Run: headless pygame with SDL's dummy video driver; simulated clock (each Clock.tick advances the game by its frame time, no real sleeping); random seed 0; keys injected as events and as key.get_pressed() state; no mouse input.
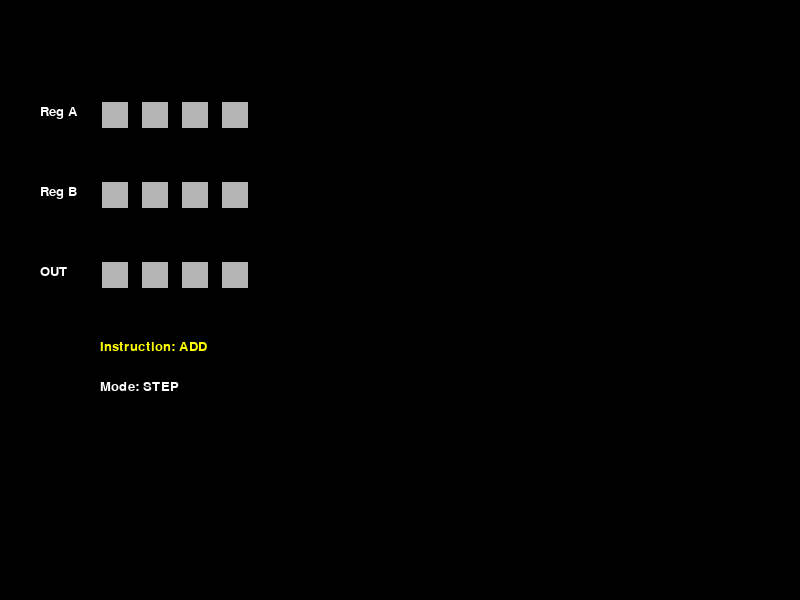
Frame 1 of 4 · flips 1–60 · no input
Frame 2 of 4 · flips 61–180 · tapped SPACE, RETURN · held RIGHT (→), D · screen unchanged from frame 1, image omitted
Frame 3 of 4 · flips 181–300 · held DOWN (↓), S · screen unchanged from frame 2, image omitted
Frame 4 of 4 · flips 301–420 · held LEFT (←), A, UP (↑), W · screen unchanged from frame 3, image omitted

The pygame program that drew these frames:

# Key	Action
# S	 Step: Execute one instruction manually
# C	 Toggle between Step and Clock (4Hz) mode
# SPACE	▶ Pause/Resume clock mode execution
# I	 Cycle through the 4 instructions: ADD → SUB → MOV → JUMP
# 1	 Shift Register A left (new bit is random)
# 2	 Shift Register B left (new bit is random)

import pygame
import sys
import time
import random

WIDTH, HEIGHT = 800, 600
FPS = 60
BIT_SIZE = 30
GAP = 10
START_X, START_Y = 100, 100
CLOCK_SPEED = 4  # Hz

INSTRUCTIONS = ["ADD", "SUB", "MOV", "JUMP"]
instruction_pointer = 0

BLACK, WHITE, RED, GREEN, BLUE, GREY, YELLOW = (0,0,0), (255,255,255), (255,0,0), (0,255,0), (0,0,255), (180,180,180), (255,255,0)

pygame.init()
screen = pygame.display.set_mode((WIDTH, HEIGHT))
pygame.display.set_caption("4-bit ALU Simulator")
clock = pygame.time.Clock()
font = pygame.font.SysFont("Consolas", 20)

regA = [0, 0, 0, 0]
regB = [0, 0, 0, 0]
out = [0, 0, 0, 0]

step_mode = True
auto_clock = False
last_tick = time.time()

def draw_bits(bits, x, y, label):
    for i, bit in enumerate(bits):
        color = GREEN if bit else GREY
        pygame.draw.rect(screen, color, (x + i*(BIT_SIZE + GAP), y, BIT_SIZE, BIT_SIZE))
        pygame.draw.rect(screen, BLACK, (x + i*(BIT_SIZE + GAP), y, BIT_SIZE, BIT_SIZE), 2)
    lbl = font.render(label, True, WHITE)
    screen.blit(lbl, (x - 60, y + 5))

def ripple_add(a, b, subtract=False):
    result = []
    carry = 0
    for i in reversed(range(4)):
        ai = a[i]
        bi = b[i] ^ subtract  # For subtraction using 2's comp
        s = ai ^ bi ^ carry
        carry = (ai & bi) | (ai & carry) | (bi & carry)
        result.insert(0, s)
    return result

def execute_instruction():
    global regA, regB, out
    op = INSTRUCTIONS[instruction_pointer]
    if op == "ADD":
        out = ripple_add(regA, regB)
    elif op == "SUB":
        out = ripple_add(regA, regB, subtract=True)
    elif op == "MOV":
        out = regB.copy()
    elif op == "JUMP":
        out = [0, 0, 0, 0] if regA == [0, 0, 0, 0] else [1, 1, 1, 1]  # Mock jump
    else:
        out = [0, 0, 0, 0]

def shift_left(reg):
    reg.pop(0)
    reg.append(random.randint(0,1))

def draw():
    screen.fill(BLACK)
    draw_bits(regA, START_X, START_Y, "Reg A")
    draw_bits(regB, START_X, START_Y + 80, "Reg B")
    draw_bits(out, START_X, START_Y + 160, "OUT")

    # Instruction label
    ins = INSTRUCTIONS[instruction_pointer]
    txt = font.render(f"Instruction: {ins}", True, YELLOW)
    screen.blit(txt, (START_X, START_Y + 240))

    # Mode
    mode = "STEP" if step_mode else "CLOCK (4Hz)"
    mode_txt = font.render(f"Mode: {mode}", True, WHITE)
    screen.blit(mode_txt, (START_X, START_Y + 280))

def main():
    global instruction_pointer, step_mode, auto_clock, last_tick

    running = True
    while running:
        clock.tick(FPS)
        now = time.time()
        
        for event in pygame.event.get():
            if event.type == pygame.QUIT:
                running = False

            elif event.type == pygame.KEYDOWN:
                if event.key == pygame.K_s and step_mode:
                    execute_instruction()
                elif event.key == pygame.K_c:
                    step_mode = not step_mode
                elif event.key == pygame.K_SPACE:
                    auto_clock = not auto_clock
                elif event.key == pygame.K_i:
                    instruction_pointer = (instruction_pointer + 1) % len(INSTRUCTIONS)
                elif event.key == pygame.K_1:
                    shift_left(regA)
                elif event.key == pygame.K_2:
                    shift_left(regB)

        if not step_mode and auto_clock and (now - last_tick) >= 1/CLOCK_SPEED:
            execute_instruction()
            last_tick = now

        draw()
        pygame.display.flip()

    pygame.quit()
    sys.exit()

if __name__ == "__main__":
    main()
